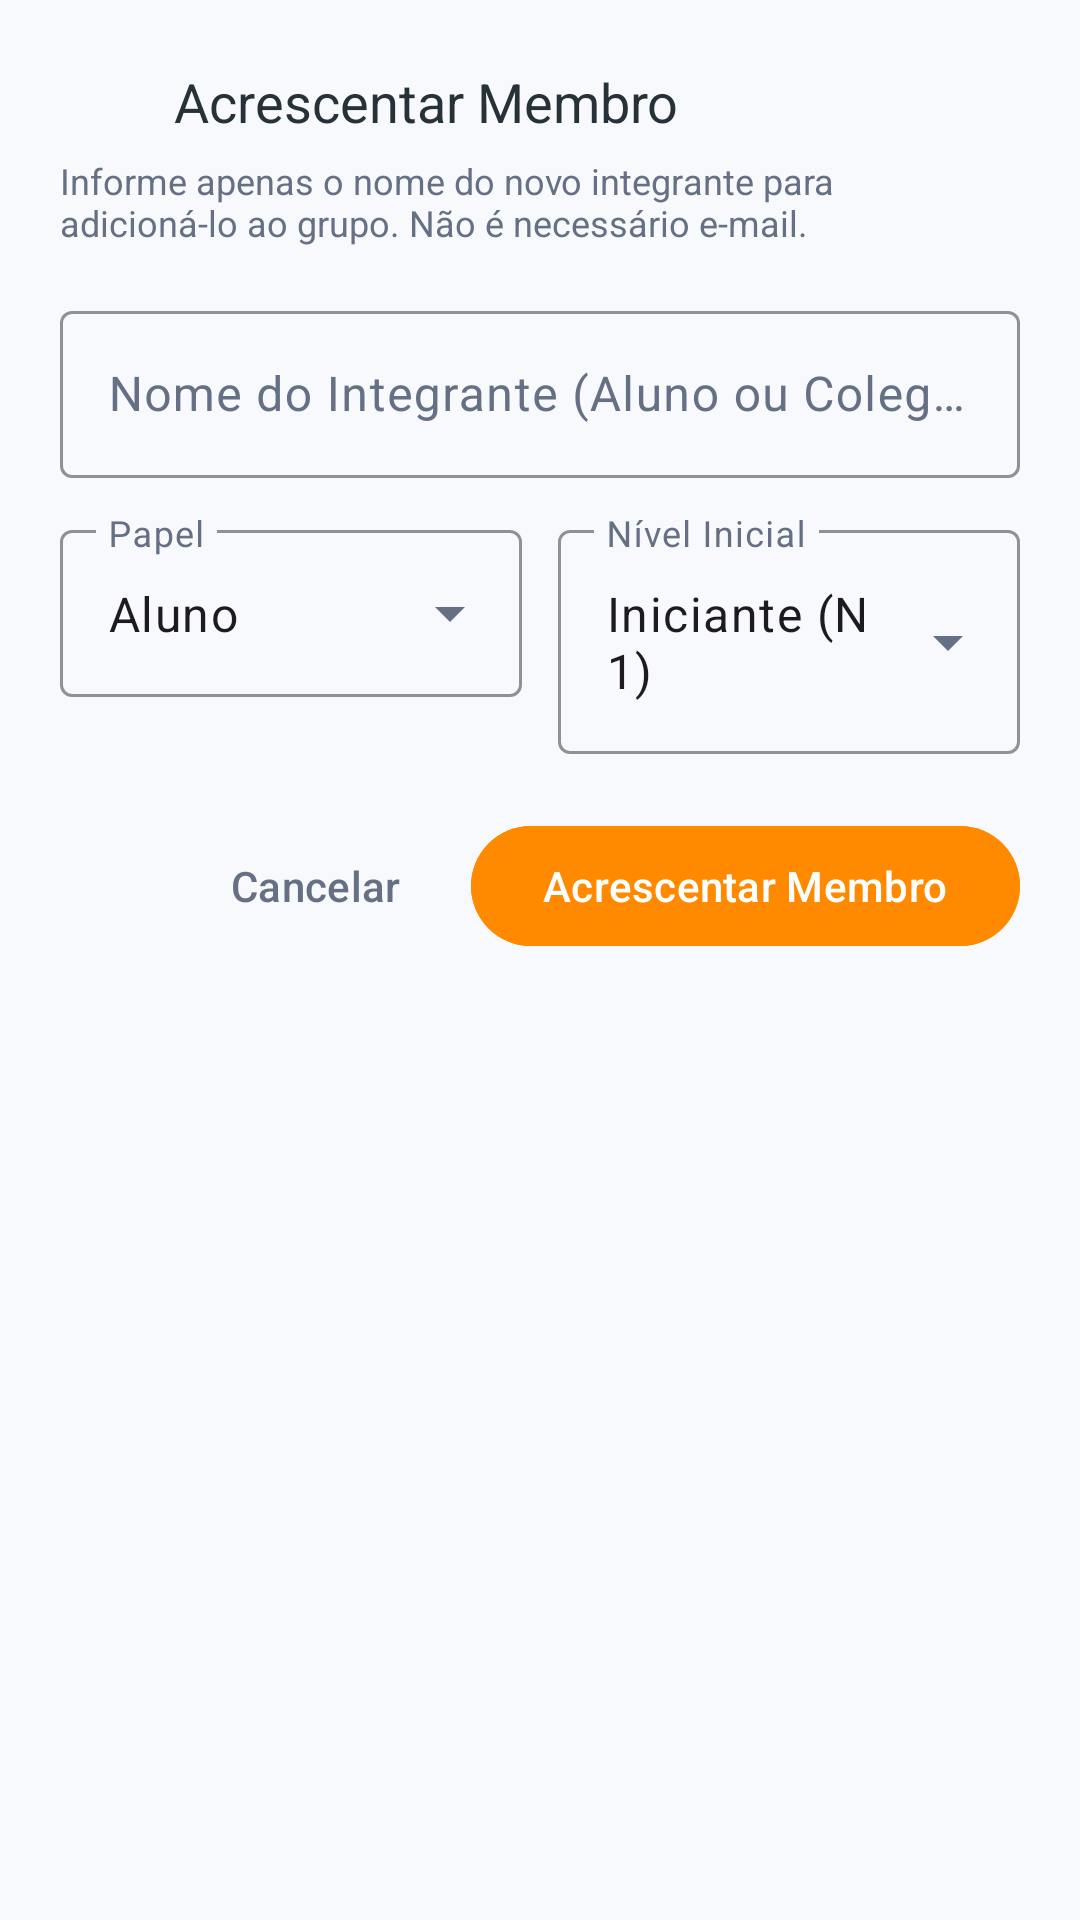

Reconstruct the res/layout file that produces this screen, plus the resources it refers to.
<!-- AndroidManifest.xml: application theme Theme.GymBuddy -->
<!-- res/layout/dialog_register_student.xml -->
<?xml version="1.0" encoding="utf-8"?>
<LinearLayout xmlns:android="http://schemas.android.com/apk/res/android"
    xmlns:app="http://schemas.android.com/apk/res-auto"
    android:layout_width="match_parent"
    android:layout_height="wrap_content"
    android:orientation="vertical"
    android:padding="20dp">

    <LinearLayout
        android:layout_width="match_parent"
        android:layout_height="wrap_content"
        android:gravity="center_vertical"
        android:orientation="horizontal">

        <ImageView
            android:layout_width="28dp"
            android:layout_height="28dp"
            android:src="@drawable/ic_person_add"
            app:tint="@color/primary_orange" />

        <TextView
            android:layout_width="0dp"
            android:layout_height="wrap_content"
            android:layout_marginStart="10dp"
            android:layout_weight="1"
            android:fontFamily="sans-serif-bold"
            android:text="Acrescentar Membro"
            android:textColor="?attr/colorOnSurface"
            android:textSize="18sp" />
    </LinearLayout>

    <TextView
        android:layout_width="wrap_content"
        android:layout_height="wrap_content"
        android:layout_marginTop="4dp"
        android:text="Informe apenas o nome do novo integrante para adicioná-lo ao grupo. Não é necessário e-mail."
        android:textColor="?attr/colorOnSurfaceVariant"
        android:textSize="12sp" />

    <com.google.android.material.textfield.TextInputLayout
        android:id="@+id/til_student_name"
        style="@style/Widget.Material3.TextInputLayout.OutlinedBox"
        android:layout_width="match_parent"
        android:layout_height="wrap_content"
        android:layout_marginTop="16dp"
        android:hint="Nome do Integrante (Aluno ou Colega)"
        app:boxStrokeColor="@color/primary_orange">

        <com.google.android.material.textfield.TextInputEditText
            android:id="@+id/et_student_name"
            android:layout_width="match_parent"
            android:layout_height="wrap_content"
            android:inputType="textPersonName|textCapWords" />
    </com.google.android.material.textfield.TextInputLayout>

    <LinearLayout
        android:layout_width="match_parent"
        android:layout_height="wrap_content"
        android:layout_marginTop="12dp"
        android:orientation="horizontal">

        <com.google.android.material.textfield.TextInputLayout
            android:id="@+id/til_student_role"
            style="@style/Widget.Material3.TextInputLayout.OutlinedBox.ExposedDropdownMenu"
            android:layout_width="0dp"
            android:layout_height="wrap_content"
            android:layout_marginEnd="6dp"
            android:layout_weight="1"
            android:hint="Papel"
            app:boxStrokeColor="@color/primary_orange">

            <AutoCompleteTextView
                android:id="@+id/actv_student_role"
                android:layout_width="match_parent"
                android:layout_height="wrap_content"
                android:inputType="none"
                android:text="Aluno" />
        </com.google.android.material.textfield.TextInputLayout>

        <com.google.android.material.textfield.TextInputLayout
            android:id="@+id/til_student_level"
            style="@style/Widget.Material3.TextInputLayout.OutlinedBox.ExposedDropdownMenu"
            android:layout_width="0dp"
            android:layout_height="wrap_content"
            android:layout_marginStart="6dp"
            android:layout_weight="1"
            android:hint="Nível Inicial"
            app:boxStrokeColor="@color/primary_orange">

            <AutoCompleteTextView
                android:id="@+id/actv_student_level"
                android:layout_width="match_parent"
                android:layout_height="wrap_content"
                android:inputType="none"
                android:text="Iniciante (Nível 1)" />
        </com.google.android.material.textfield.TextInputLayout>
    </LinearLayout>

    <LinearLayout
        android:layout_width="match_parent"
        android:layout_height="wrap_content"
        android:layout_marginTop="20dp"
        android:gravity="end"
        android:orientation="horizontal">

        <com.google.android.material.button.MaterialButton
            android:id="@+id/btn_student_cancel"
            style="@style/Widget.Material3.Button.TextButton"
            android:layout_width="wrap_content"
            android:layout_height="wrap_content"
            android:text="Cancelar"
            android:textColor="?attr/colorOnSurfaceVariant" />

        <com.google.android.material.button.MaterialButton
            android:id="@+id/btn_student_save"
            android:layout_width="wrap_content"
            android:layout_height="wrap_content"
            android:layout_marginStart="8dp"
            android:backgroundTint="@color/primary_orange"
            android:text="Acrescentar Membro"
            android:textColor="@color/white" />
    </LinearLayout>

</LinearLayout>
<!-- resources referenced by this layout -->
<resources>
  <color name="primary_orange">#FF8A00</color>
  <color name="white">#FFFFFF</color>
  <style name="Theme.GymBuddy" parent="Theme.Material3.DayNight.NoActionBar">
          
          <item name="colorPrimary">@color/primary_orange</item>
          <item name="colorOnPrimary">@color/white</item>
          <item name="colorPrimaryContainer">@color/primary_orange_container</item>
          <item name="colorOnPrimaryContainer">@color/text_primary_light</item>
          
          <item name="colorSecondary">@color/primary_orange_light</item>
          <item name="colorOnSecondary">@color/white</item>
  
          <item name="android:windowBackground">@color/background_light</item>
          <item name="colorSurface">@color/surface_light</item>
          <item name="colorOnSurface">@color/text_primary_light</item>
          <item name="colorSurfaceVariant">@color/surface_variant_light</item>
          <item name="colorOnSurfaceVariant">@color/text_secondary_light</item>
  
          <item name="android:statusBarColor">@color/background_light</item>
          <item name="android:windowLightStatusBar">true</item>
      </style>
  <color name="primary_orange_container">#FFF0E0</color>
  <color name="text_primary_light">#263238</color>
  <color name="primary_orange_light">#FFB347</color>
  <color name="background_light">#F7F9FC</color>
  <color name="surface_light">#FFFFFF</color>
  <color name="surface_variant_light">#EDF2F7</color>
  <color name="text_secondary_light">#667085</color>
</resources>
